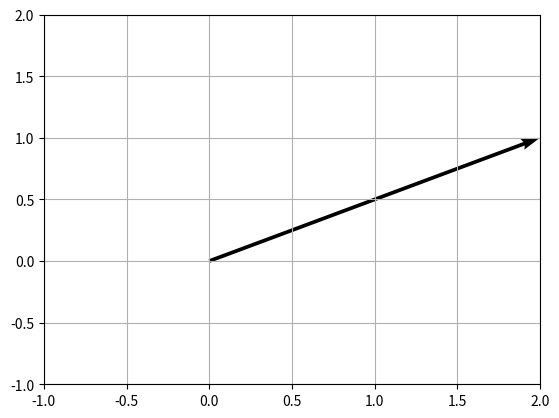

The script that saved this image:
# -*- coding: utf-8 -*-
import numpy as np
import matplotlib.pyplot as plt

plt.figure()

# 矢印（ベクトル）の始点
X = 0
Y = 0
# 矢印（ベクトル）の成分
U = 2
V = 1

# 矢印（ベクトル）
plt.quiver(X,Y,U,V,angles='xy',scale_units='xy',scale=1)

# グラフ表示
plt.xlim([-1,2])
plt.ylim([-1,2])
plt.grid()
plt.draw()
plt.show()
